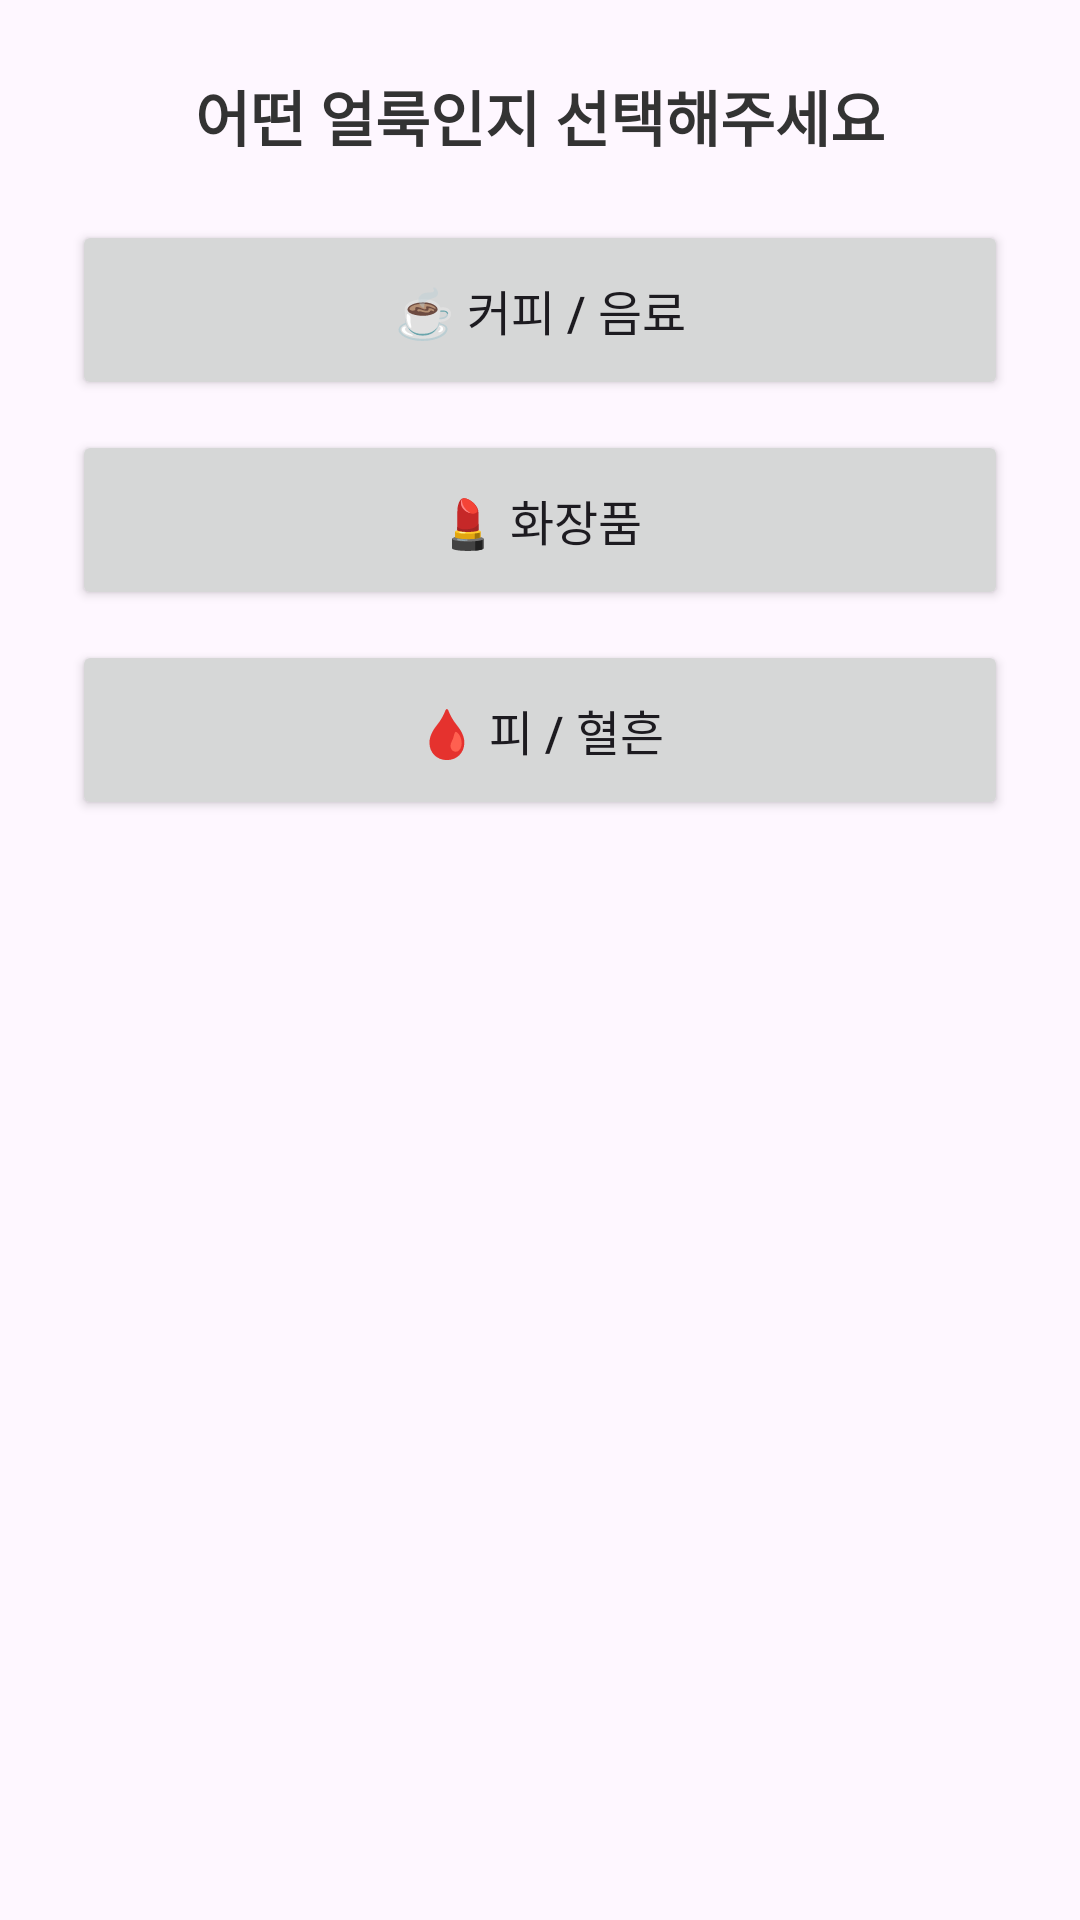

Layout XML and referenced resources for this Android screen:
<!-- AndroidManifest.xml: application theme Theme.LaundryCare_Android -->
<!-- res/layout/bottom_sheet_stain.xml -->
<?xml version="1.0" encoding="utf-8"?>
<LinearLayout xmlns:android="http://schemas.android.com/apk/res/android"
    android:layout_width="match_parent"
    android:layout_height="wrap_content"
    android:orientation="vertical"
    android:padding="24dp"
    android:background="@drawable/rounded_bottom_sheet">

    <TextView
        android:layout_width="match_parent"
        android:layout_height="wrap_content"
        android:text="어떤 얼룩인지 선택해주세요"
        android:textSize="20sp"
        android:textStyle="bold"
        android:textColor="#333333"
        android:textAlignment="center"
        android:layout_marginBottom="20dp" />

    <Button
        android:id="@+id/btnCoffee"
        android:layout_width="match_parent"
        android:layout_height="60dp"
        android:text="☕ 커피 / 음료"
        android:textSize="16sp"
        android:layout_marginBottom="10dp" />

    <Button
        android:id="@+id/btnMakeup"
        android:layout_width="match_parent"
        android:layout_height="60dp"
        android:text="💄 화장품"
        android:textSize="16sp"
        android:layout_marginBottom="10dp" />

    <Button
        android:id="@+id/btnBlood"
        android:layout_width="match_parent"
        android:layout_height="60dp"
        android:text="🩸 피 / 혈흔"
        android:textSize="16sp" />

</LinearLayout>
<!-- resources referenced by this layout -->
<resources>
  <style name="Theme.LaundryCare_Android" parent="Base.Theme.LaundryCare_Android" />
  <style name="Base.Theme.LaundryCare_Android" parent="Theme.Material3.DayNight.NoActionBar">
          
          
      </style>
</resources>
